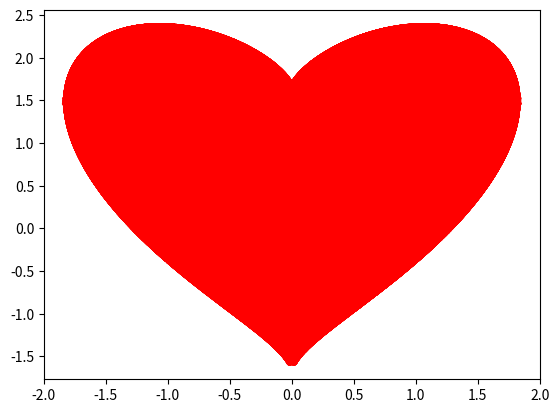

This chart was generated by the following Python code:
#-*- coding:utf-8 _*- 
""" 
@file: LoveFunction.py 
@time: 2020/08/31
@site:  
@software: PyCharm 

# code is far away from bugs with the god animal protecting
    I love animals. They taste delicious.
              ┏┓      ┏┓
            ┏┛┻━━━┛┻┓
            ┃      ☃      ┃
            ┃  ┳┛  ┗┳  ┃
            ┃      ┻      ┃
            ┗━┓      ┏━┛
                ┃      ┗━━━┓
                ┃  神兽保佑    ┣┓
                ┃　永无BUG！   ┏┛
                ┗┓┓┏━┳┓┏┛
                  ┃┫┫  ┃┫┫
                  ┗┻┛  ┗┻┛ 
"""
import numpy as np
import time
import matplotlib.pyplot as plt


def plot_love(numbers):
    plt.clf()
    for k in range(numbers):
        time.sleep(0.05)

        def f(x, love=50):
            y = x ** (2 / 3) + 0.9 * np.sqrt(3.3 - x ** 2) * np.sin(love * np.pi * x)
            return y

        x = np.linspace(0, 2, 1500)
        y = [f(i, k) for i in x]

        plt.plot(x, y, color='red', linewidth=5)
        plt.plot(-x, y, color='red', linewidth=5)
        plt.xlim(-2, 2)


        plt.show()


plot_love(100)
